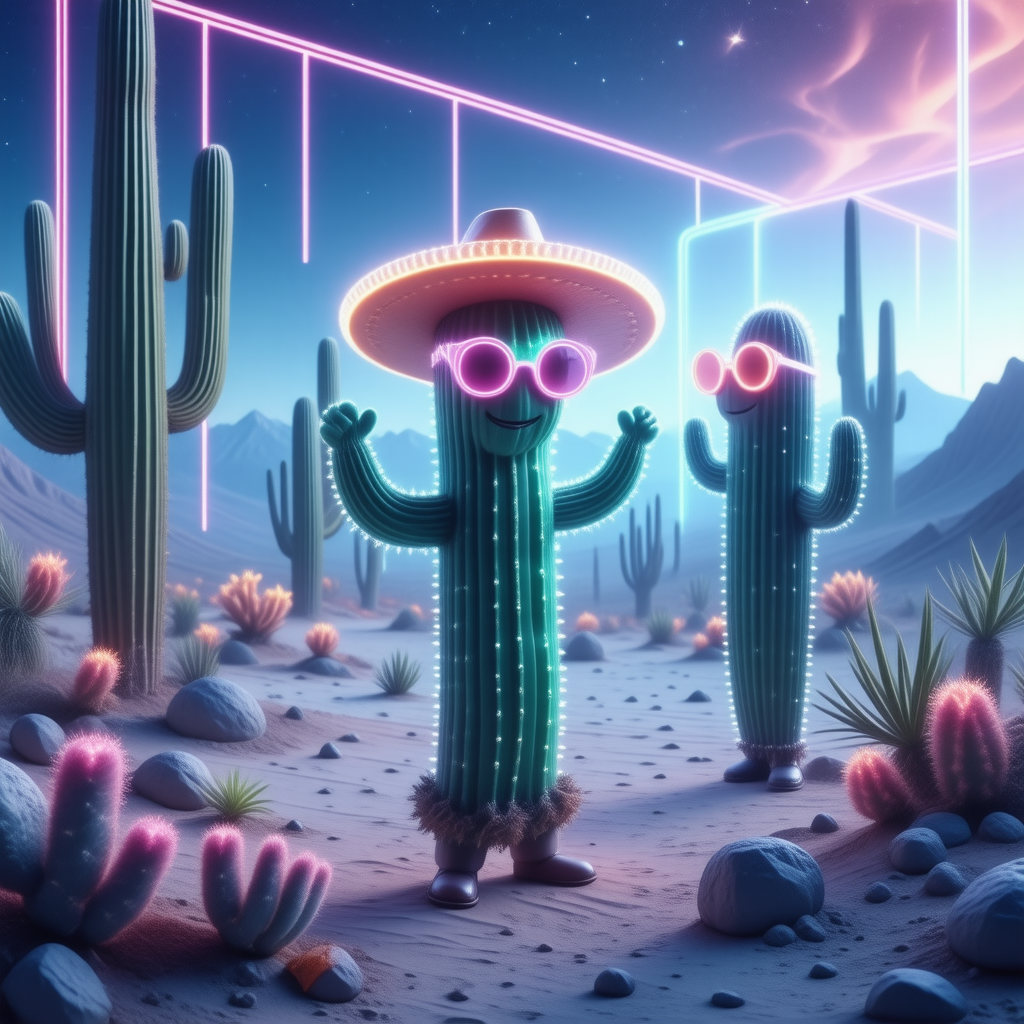
Generation parameters embedded in this image by ComfyUI (PNG 'prompt' text chunk: the API-format workflow graph, JSON):
{"3":{"inputs":{"seed":705640697475150,"steps":4,"cfg":1.1500000000000001,"sampler_name":"euler","scheduler":"sgm_uniform","denoise":1.0,"model":["55",0],"positive":["16",0],"negative":["40",0],"latent_image":["53",0]},"class_type":"KSampler","_meta":{"title":"KSampler"}},"8":{"inputs":{"samples":["3",0],"vae":["55",2]},"class_type":"VAEDecode","_meta":{"title":"VAE Decode"}},"9":{"inputs":{"filename_prefix":"ComfyUI","images":["8",0]},"class_type":"SaveImage","_meta":{"title":"Save Image"}},"16":{"inputs":{"text":"Futuristic neon cyberpunk aesthetic of talking cactus having a salsa dance party in the desert\n","clip":["43",0]},"class_type":"CLIPTextEncode","_meta":{"title":"Positive Prompt"}},"40":{"inputs":{"text":"","clip":["43",0]},"class_type":"CLIPTextEncode","_meta":{"title":"Negative Prompt"}},"41":{"inputs":{"clip_name":"t5xxl_fp16.safetensors","type":"sd3"},"class_type":"CLIPLoader","_meta":{"title":"Load CLIP"}},"42":{"inputs":{"clip_name1":"clip_l.safetensors","clip_name2":"clip_g.safetensors","type":"sd3"},"class_type":"DualCLIPLoader","_meta":{"title":"DualCLIPLoader"}},"43":{"inputs":{"clip_name1":"clip_l.safetensors","clip_name2":"clip_g.safetensors","clip_name3":"t5xxl_fp8_e4m3fn_scaled.safetensors"},"class_type":"TripleCLIPLoader","_meta":{"title":"TripleCLIPLoader"}},"53":{"inputs":{"width":1024,"height":1024,"batch_size":1},"class_type":"EmptySD3LatentImage","_meta":{"title":"EmptySD3LatentImage"}},"55":{"inputs":{"ckpt_name":"sd3.5_large_turbo.safetensors"},"class_type":"CheckpointLoaderSimple","_meta":{"title":"Load Checkpoint"}}}